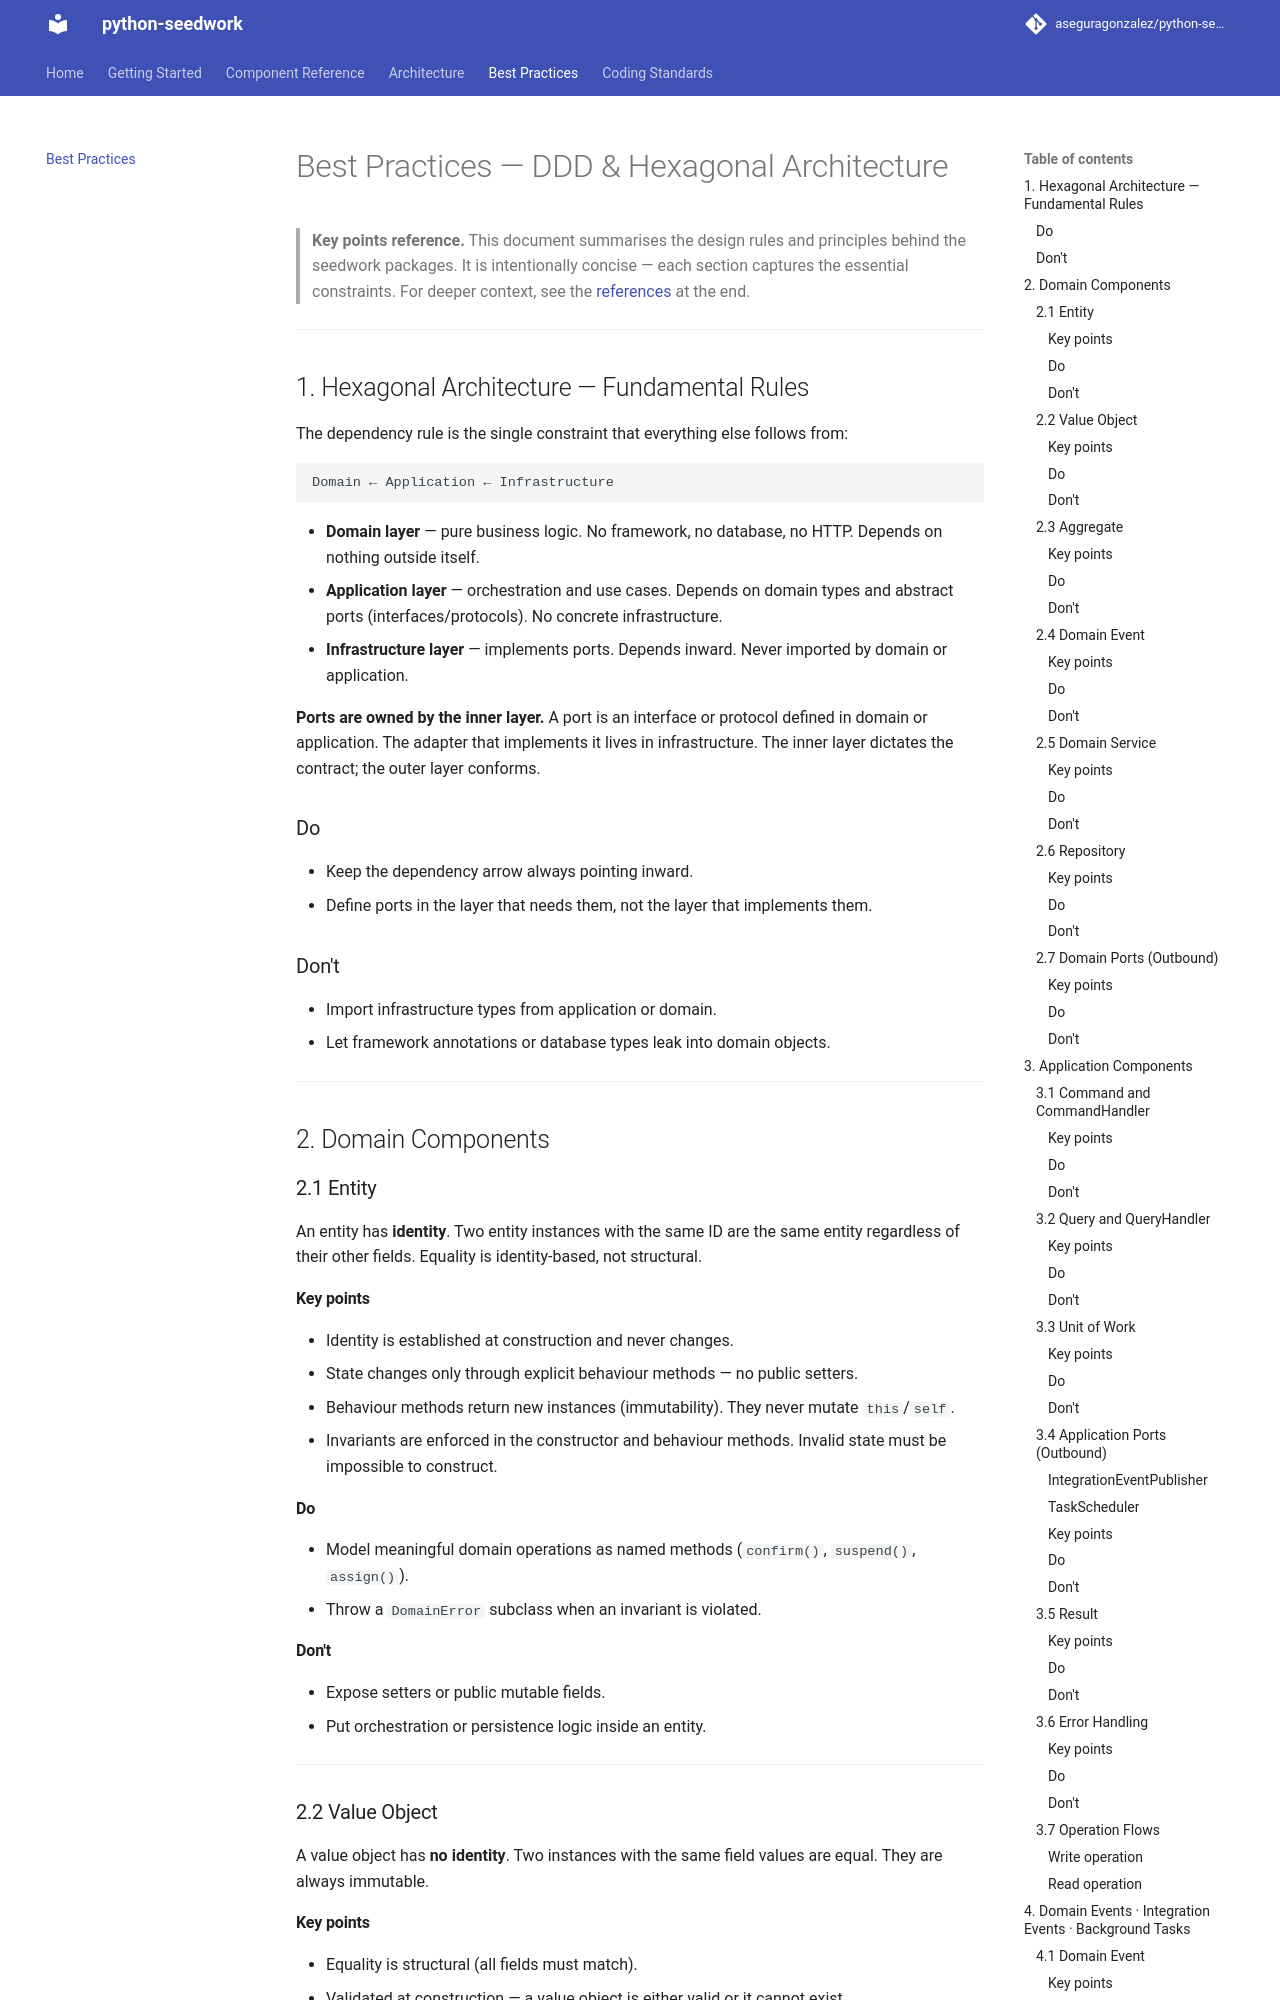

repository: aseguragonzalez/python-seedwork · page: 1.0.0/best-practices/index.html · generator: mkdocs

# Best Practices — DDD & Hexagonal Architecture

> **Key points reference.** This document summarises the design rules and principles behind the seedwork packages. It is intentionally concise — each section captures the essential constraints. For deeper context, see the [references](#5-references) at the end.

---

## 1. Hexagonal Architecture — Fundamental Rules

The dependency rule is the single constraint that everything else follows from:

```text
Domain ← Application ← Infrastructure
```

- **Domain layer** — pure business logic. No framework, no database, no HTTP. Depends on nothing outside itself.
- **Application layer** — orchestration and use cases. Depends on domain types and abstract ports (interfaces/protocols). No concrete infrastructure.
- **Infrastructure layer** — implements ports. Depends inward. Never imported by domain or application.

**Ports are owned by the inner layer.** A port is an interface or protocol defined in domain or application. The adapter that implements it lives in infrastructure. The inner layer dictates the contract; the outer layer conforms.

### Do

- Keep the dependency arrow always pointing inward.
- Define ports in the layer that needs them, not the layer that implements them.

### Don't

- Import infrastructure types from application or domain.
- Let framework annotations or database types leak into domain objects.

---

## 2. Domain Components

### 2.1 Entity

An entity has **identity**. Two entity instances with the same ID are the same entity regardless of their other fields. Equality is identity-based, not structural.

#### Key points

- Identity is established at construction and never changes.
- State changes only through explicit behaviour methods — no public setters.
- Behaviour methods return new instances (immutability). They never mutate `this`/`self`.
- Invariants are enforced in the constructor and behaviour methods. Invalid state must be impossible to construct.

#### Do

- Model meaningful domain operations as named methods (`confirm()`, `suspend()`, `assign()`).
- Throw a `DomainError` subclass when an invariant is violated.

#### Don't

- Expose setters or public mutable fields.
- Put orchestration or persistence logic inside an entity.

---

### 2.2 Value Object

A value object has **no identity**. Two instances with the same field values are equal. They are always immutable.

#### Key points

- Equality is structural (all fields must match).
- Validated at construction — a value object is either valid or it cannot exist.
- Replaces primitive obsession: prefer `Money`, `Email`, `DateRange` over raw scalars.
- Self-contained: carries its own validation and behaviour (e.g. `Money.add(other)`).

#### Do

- Use value objects for any concept defined entirely by its attributes.
- Validate inside the constructor — throw `DomainError` on invalid input.
